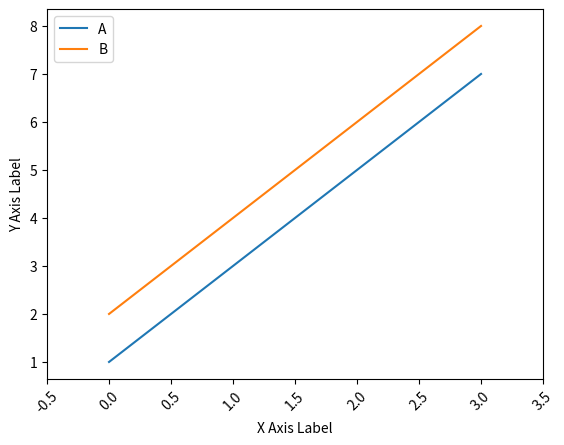

This figure's Python source:
import pandas as pd
import matplotlib.pyplot as plt

# Sample DataFrame
data = {
    'A': [1, 3, 5, 7],
    'B': [2, 4, 6, 8]
}
df = pd.DataFrame(data)

# Plot
ax = df.plot()
ax.set_xlabel('X Axis Label')
ax.set_ylabel('Y Axis Label')

# Rotate x-axis labels
ax.set_xticks(ax.get_xticks())  # Ensure rotation is applied to all ticks
ax.set_xticklabels(ax.get_xticklabels(), rotation=45)
plt.show()
